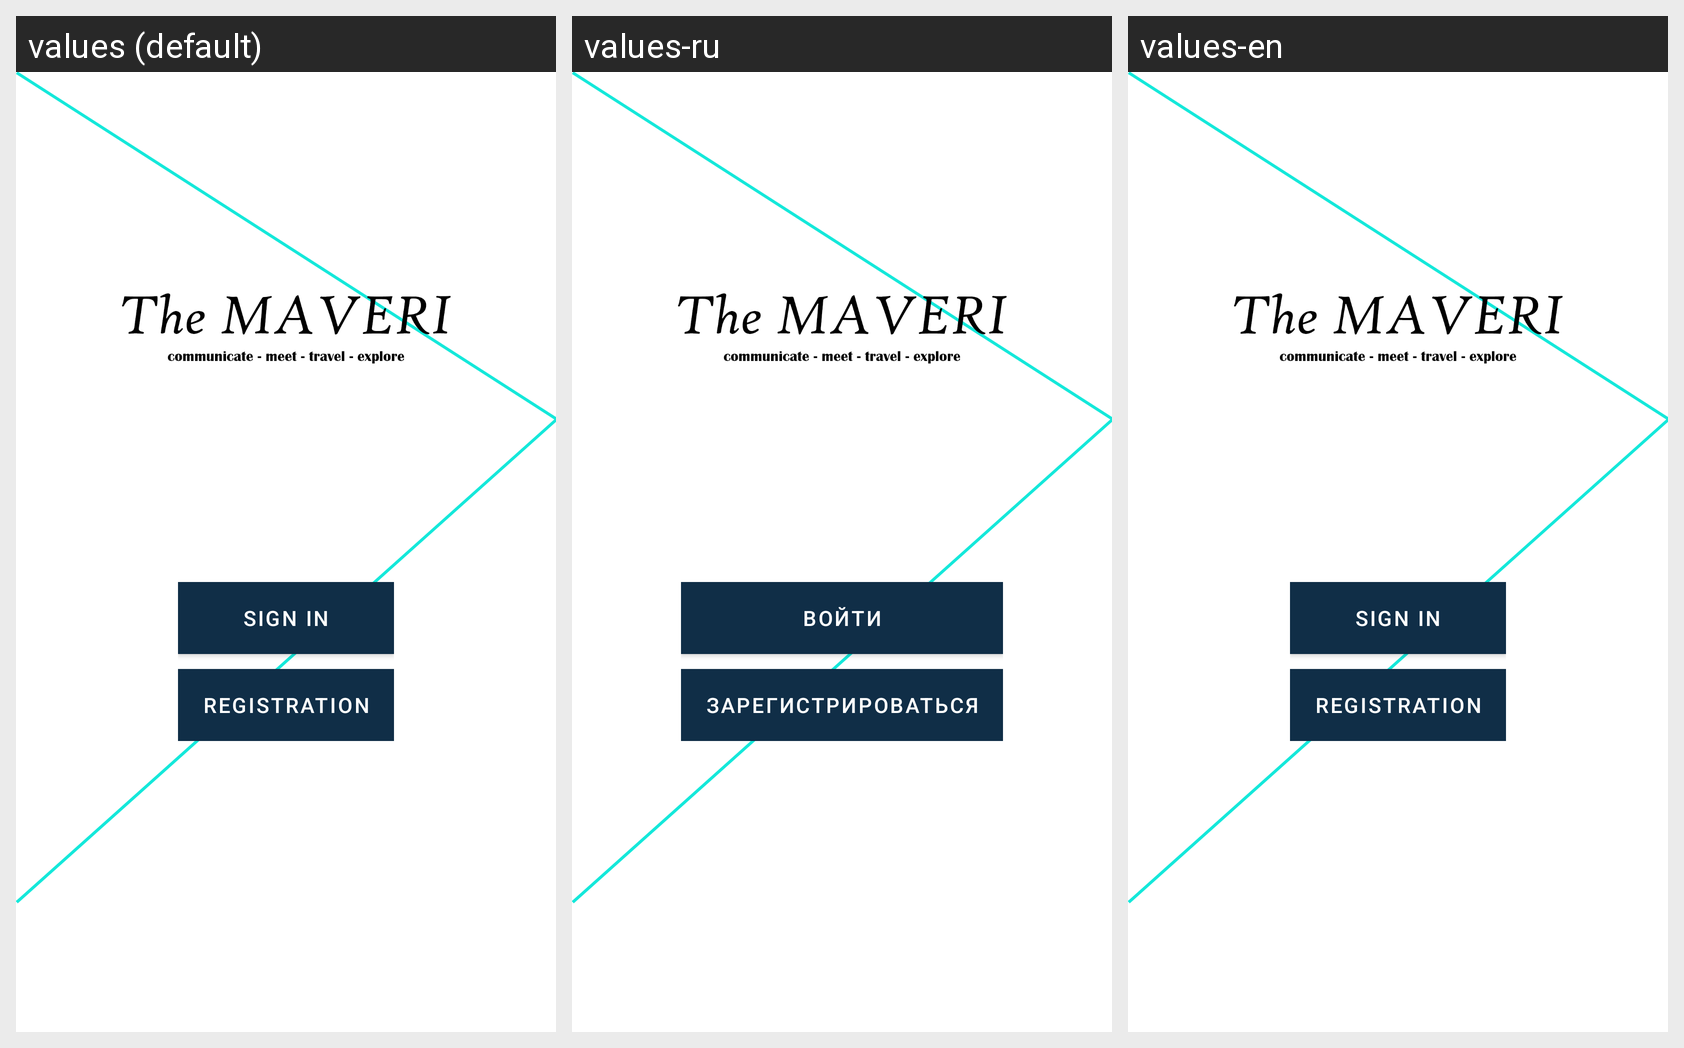

This grid shows one Android layout under several languages. Give, for every string resource on the screen, its name, the default text and each shown locale's text.
Android screen res/layout/activity_launch.xml rendered under 3 locales, left to right: values (default), values-ru, values-en. Device: Nexus 5 (rendered at 1080×1920; each locale shown at half size, 540×960, under a caption strip naming it); theme AppTheme.
Strings drawn on this screen, with the default value and each locale's value (text and hints the layout hard-codes appear in the picture but are not listed):

Launch_sign_in
  values: Sign in
  values-ru: Войти
  values-en: Sign in  [not translated; the default value is used]

Launch_sign_up
  values: Registration
  values-ru: Зарегистрироваться
  values-en: Registration  [not translated; the default value is used]
